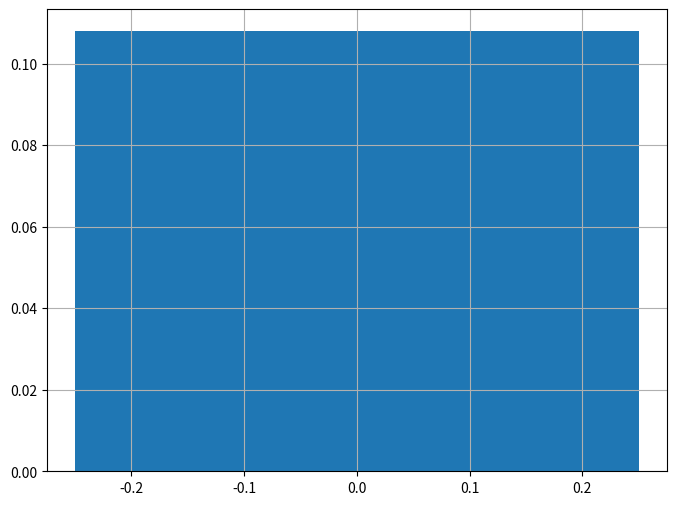

The matplotlib source for this figure:
from statistics import mean
import time
import random
import numpy as np
import matplotlib.pyplot as plt


def calcHist(tdata):
    hist = [0]*10

#   TODO

#   Calculate histogram for tdata List

    # for num in tdata:
    #     if len(str(num)) > 2:
    #         hist[int(str(num)[0])] += 1
    #     else:
    #         hist[0] += 1

    for num in tdata:
        if num < 100:
            hist[0] += 1
        elif 99 < num < 200:
            hist[1] += 1
        elif 199 < num < 300:
            hist[2] += 1
        elif 299 < num < 400:
            hist[3] += 1
        elif 399 < num < 500:
            hist[4] += 1
        elif 499 < num < 600:
            hist[5] += 1
        elif 599 < num < 700:
            hist[6] += 1
        elif 699 < num < 800:
            hist[7] += 1
        elif 799 < num < 900:
            hist[8] += 1
        elif num >= 900:
            hist[9] += 1


    return hist


def initListWithRandomNumbers():
    rand_list = []
    n = 1000000
    for _ in range(n):
        rand_list.append(random.randint(0,999))

    return rand_list


def calcSumm(arr):
    summ = 0
    for val in arr:
        summ += val

    return summ


def draw_hist(arr):
    fig = plt.figure(figsize=(8, 6))
    ax = fig.add_subplot()

    x = [i for i in range(len(arr))]
    y = np.asarray(arr)
    # ax.hist(y, 10)
    ax.bar(x, y, width=0.5, linewidth=2)
    ax.grid()

    plt.show()


if __name__ == '__main__':
    data = initListWithRandomNumbers()  # lst with 1_000_000 randint
    ans = calcHist(data)
    hist_time = []

    
    start = time.time()
    ans = calcHist(data)
    end = time.time()
    hist_time.append(end - start)

    print(ans)
    print(f'Максимальное время работы: {max(hist_time)}')
    print(f'Среднее время работы: {mean(hist_time)}')
    print(f'Минимальное время работы: {min(hist_time)}')
    draw_hist(hist_time)